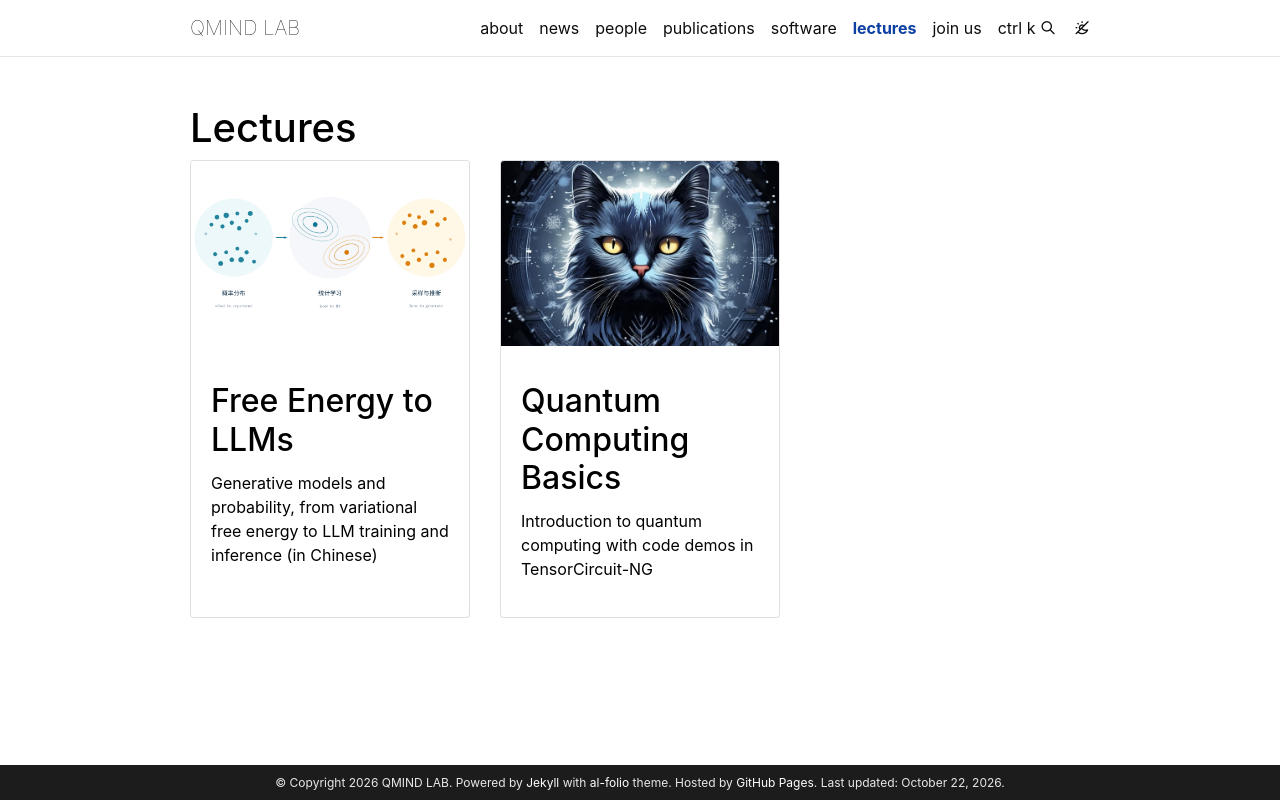

repository: sxzgroup/sxzgroup.github.io · page: lectures/index.html · generator: jekyll

---
layout: news-list
title: lectures
permalink: /lectures/
description: Open course materials and lecture notes from our group.
nav: true
nav_order: 6
---

# Lectures

<!-- pages/lectures.md -->
<div class="projects">
{% assign sorted_lectures = site.lectures | sort: "importance" %}

  <!-- Generate cards for each lecture -->
  <div class="row row-cols-1 row-cols-md-3">
    {% for project in sorted_lectures %}
      {% include projects.liquid %}
    {% endfor %}
  </div>
</div>
